2-way image classification set "data_map" from GitHub (AirOllie/OGMD); label vocabulary: abnormal, normal.

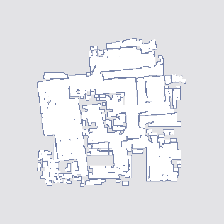
Label: abnormal

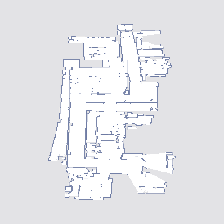
Label: abnormal

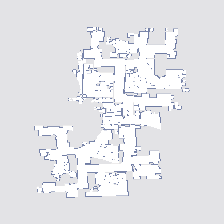
Label: abnormal

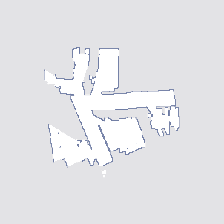
Label: normal

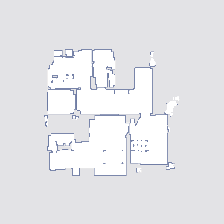
Label: normal

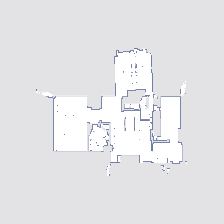
Label: normal
